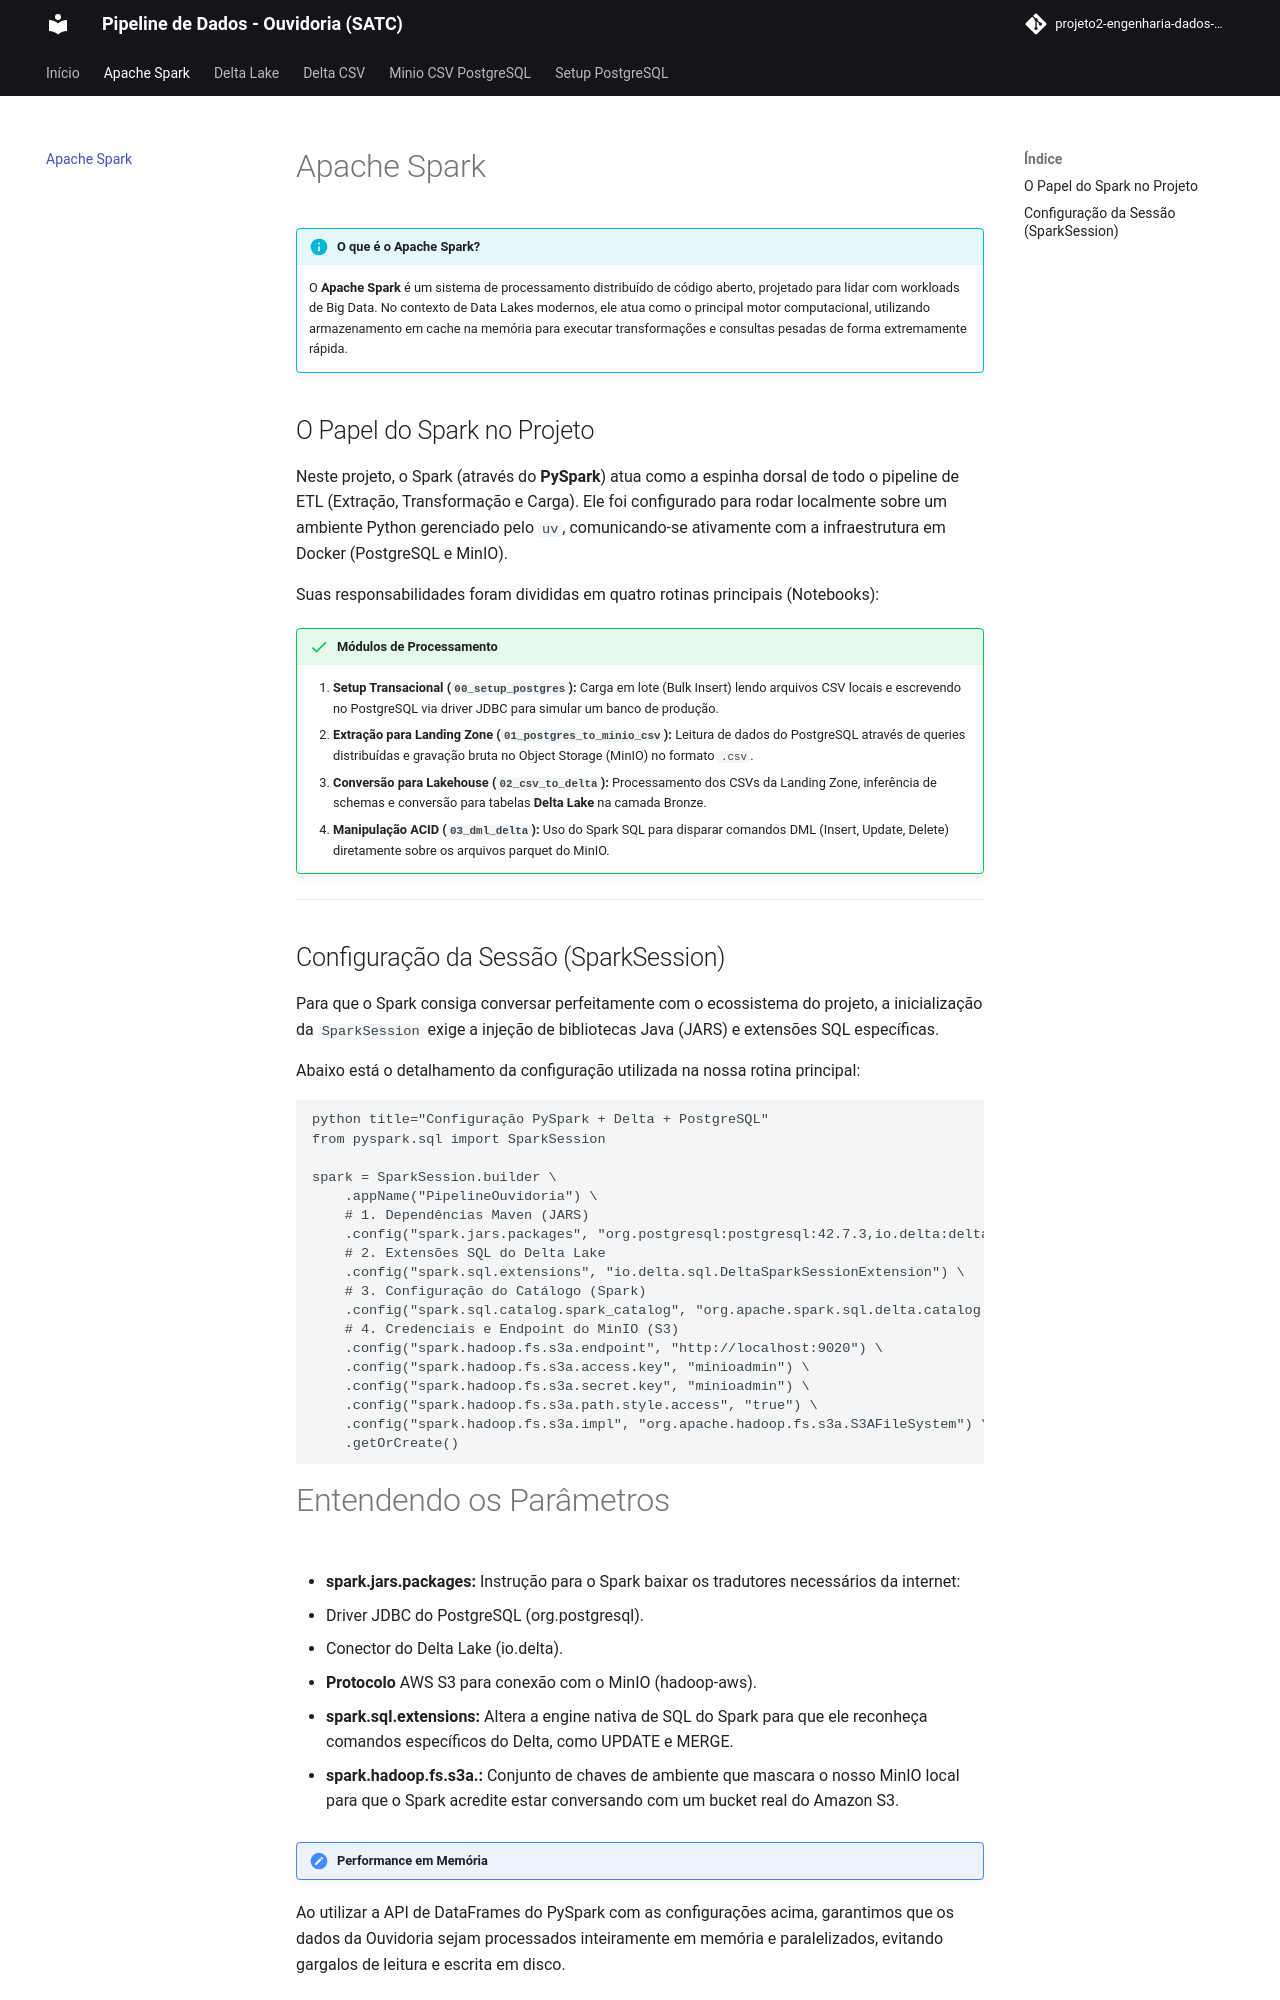

repository: brunomonteirobonifacio/projeto2-engenharia-dados-satc · page: spark/index.html · generator: mkdocs

# Apache Spark

!!! info "O que é o Apache Spark?"
    O **Apache Spark** é um sistema de processamento distribuído de código aberto, projetado para lidar com workloads de Big Data. No contexto de Data Lakes modernos, ele atua como o principal motor computacional, utilizando armazenamento em cache na memória para executar transformações e consultas pesadas de forma extremamente rápida.

## O Papel do Spark no Projeto

Neste projeto, o Spark (através do **PySpark**) atua como a espinha dorsal de todo o pipeline de ETL (Extração, Transformação e Carga). Ele foi configurado para rodar localmente sobre um ambiente Python gerenciado pelo `uv`, comunicando-se ativamente com a infraestrutura em Docker (PostgreSQL e MinIO).

Suas responsabilidades foram divididas em quatro rotinas principais (Notebooks):

!!! success "Módulos de Processamento"
    1. **Setup Transacional (`00_setup_postgres`):** Carga em lote (Bulk Insert) lendo arquivos CSV locais e escrevendo no PostgreSQL via driver JDBC para simular um banco de produção.
    2. **Extração para Landing Zone (`01_postgres_to_minio_csv`):** Leitura de dados do PostgreSQL através de queries distribuídas e gravação bruta no Object Storage (MinIO) no formato `.csv`.
    3. **Conversão para Lakehouse (`02_csv_to_delta`):** Processamento dos CSVs da Landing Zone, inferência de schemas e conversão para tabelas **Delta Lake** na camada Bronze.
    4. **Manipulação ACID (`03_dml_delta`):** Uso do Spark SQL para disparar comandos DML (Insert, Update, Delete) diretamente sobre os arquivos parquet do MinIO.

---

## Configuração da Sessão (SparkSession)

Para que o Spark consiga conversar perfeitamente com o ecossistema do projeto, a inicialização da `SparkSession` exige a injeção de bibliotecas Java (JARS) e extensões SQL específicas.

Abaixo está o detalhamento da configuração utilizada na nossa rotina principal:

```
python title="Configuração PySpark + Delta + PostgreSQL"
from pyspark.sql import SparkSession

spark = SparkSession.builder \
    .appName("PipelineOuvidoria") \
    # 1. Dependências Maven (JARS)
    .config("spark.jars.packages", "org.postgresql:postgresql:42.7.3,io.delta:delta-spark_2.12:3.2.0,org.apache.hadoop:hadoop-aws:3.3.4") \
    # 2. Extensões SQL do Delta Lake
    .config("spark.sql.extensions", "io.delta.sql.DeltaSparkSessionExtension") \
    # 3. Configuração do Catálogo (Spark)
    .config("spark.sql.catalog.spark_catalog", "org.apache.spark.sql.delta.catalog.DeltaCatalog") \
    # 4. Credenciais e Endpoint do MinIO (S3)
    .config("spark.hadoop.fs.s3a.endpoint", "http://localhost:9020") \
    .config("spark.hadoop.fs.s3a.access.key", "minioadmin") \
    .config("spark.hadoop.fs.s3a.secret.key", "minioadmin") \
    .config("spark.hadoop.fs.s3a.path.style.access", "true") \
    .config("spark.hadoop.fs.s3a.impl", "org.apache.hadoop.fs.s3a.S3AFileSystem") \
    .getOrCreate()

```
